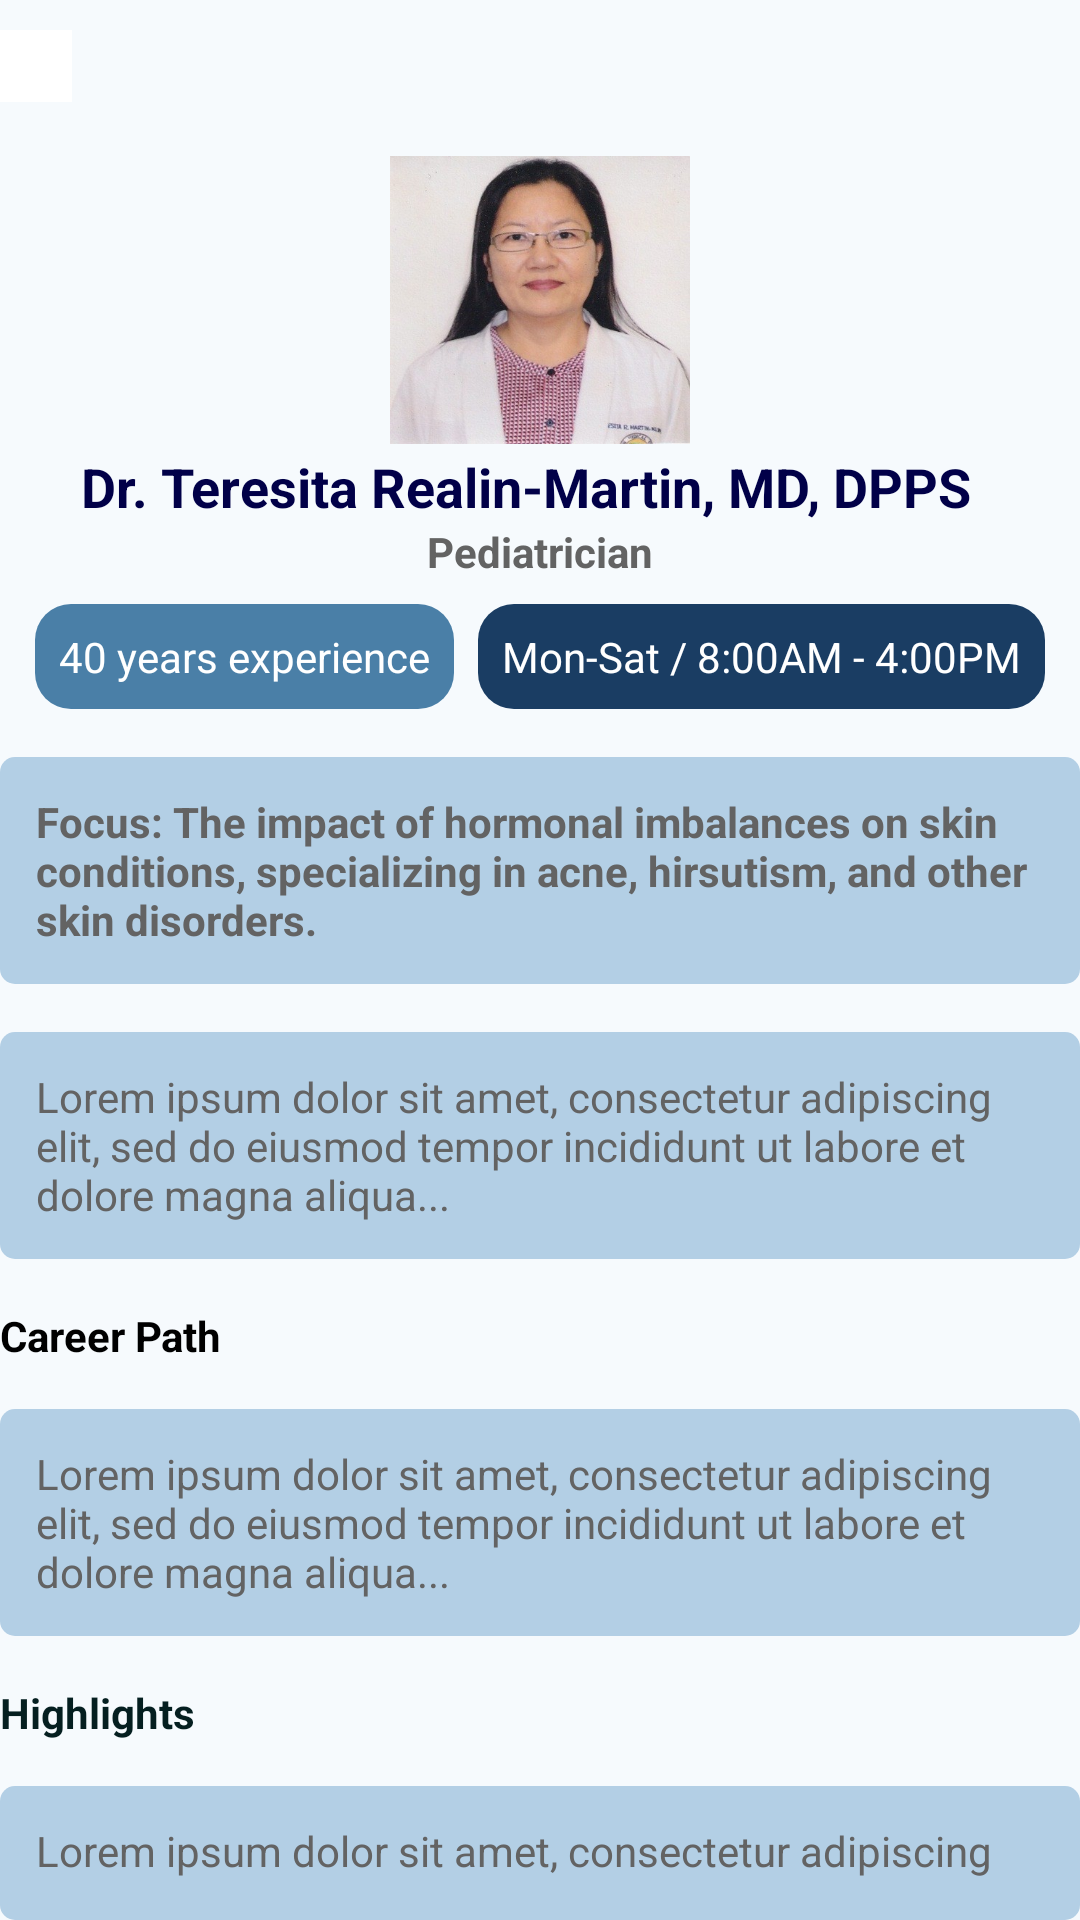

Write the Android layout XML for this screen, with the resource values it uses.
<!-- AndroidManifest.xml: application theme Theme.THESIS -->
<!-- res/layout/info_realin.xml -->
<?xml version="1.0" encoding="utf-8"?>
<RelativeLayout xmlns:android="http://schemas.android.com/apk/res/android"
    xmlns:app="http://schemas.android.com/apk/res-auto"
    xmlns:tools="http://schemas.android.com/tools"
    android:layout_width="match_parent"
    android:layout_height="match_parent"
    tools:context=".Info_Realin"
    android:background="@drawable/background_rounded_f6fafd"
    android:layout_margin="10dp">

    <LinearLayout
        android:id="@+id/info_Realin"
        android:layout_width="match_parent"
        android:layout_height="wrap_content"
        android:textColor="@color/d"
        android:orientation="vertical">


        <LinearLayout
            android:id="@+id/back"
            android:layout_width="wrap_content"
            android:layout_height="wrap_content"
            android:orientation="horizontal"
            android:layout_marginTop="10dp"
            android:gravity="center_vertical">

            <ImageView
                android:id="@+id/backbtn_Realin"
                android:layout_width="24dp"
                android:layout_height="24dp"
                android:src="@drawable/bckblack"
                android:background="@color/white"
                android:layout_marginEnd="8dp"/>

        </LinearLayout>


        <ImageView
            android:layout_width="100dp"
            android:layout_height="100dp"
            android:src="@drawable/docrealin"
            android:layout_gravity="center"
            android:layout_marginTop="16dp"/>


        <TextView
            android:layout_width="wrap_content"
            android:layout_height="wrap_content"
            android:text="Dr. Teresita Realin-Martin, MD, DPPS  "
            android:textStyle="bold"
            android:textColor="@color/blue"
            android:textSize="18sp"
            android:layout_gravity="center"/>

        <TextView
            android:layout_width="wrap_content"
            android:layout_height="19dp"
            android:layout_gravity="center"
            android:text="Pediatrician"
            android:textColor="@color/grey"
            android:textStyle="bold" />


        <LinearLayout
            android:layout_width="match_parent"
            android:layout_height="wrap_content"
            android:orientation="horizontal"
            android:gravity="center"
            android:layout_marginTop="8dp">

            <TextView
                android:layout_width="wrap_content"
                android:layout_height="wrap_content"
                android:text="40 years experience"
                android:textColor="@color/white"
                android:background="@drawable/background_rounded_4a7fa7"
                android:padding="8dp"/>

            <TextView
                android:layout_width="wrap_content"
                android:layout_height="wrap_content"
                android:text="Mon-Sat / 8:00AM - 4:00PM"
                android:textColor="@color/white"
                android:background="@drawable/background_rounded_1a3d63"
                android:padding="8dp"
                android:layout_marginStart="8dp"/>
        </LinearLayout>


        <TextView
            android:layout_width="match_parent"
            android:layout_height="wrap_content"
            android:text="Focus: The impact of hormonal imbalances on skin conditions, specializing in acne, hirsutism, and other skin disorders."
            android:background="@drawable/background_rounded_b3cfe5"
            android:padding="12dp"
            android:textStyle="bold"
            android:textColor="@color/grey"
            android:layout_marginTop="16dp"/>


        <TextView
            android:layout_width="match_parent"
            android:layout_height="wrap_content"
            android:padding="12dp"
            android:textColor="@color/grey"
            android:background="@drawable/background_rounded_b3cfe5"
            android:text="Lorem ipsum dolor sit amet, consectetur adipiscing elit, sed do eiusmod tempor incididunt ut labore et dolore magna aliqua..."
            android:layout_marginTop="16dp"/>


        <TextView
            android:layout_width="match_parent"
            android:layout_height="wrap_content"
            android:text="Career Path"
            android:textColor="@color/black"
            android:textStyle="bold"
            android:layout_marginTop="16dp"/>

        <TextView
            android:layout_width="match_parent"
            android:layout_height="wrap_content"
            android:layout_marginTop="15dp"
            android:padding="12dp"
            android:textColor="@color/grey"
            android:background="@drawable/background_rounded_b3cfe5"
            android:text="Lorem ipsum dolor sit amet, consectetur adipiscing elit, sed do eiusmod tempor incididunt ut labore et dolore magna aliqua..."/>


        <TextView
            android:layout_width="match_parent"
            android:layout_height="wrap_content"
            android:text="Highlights"
            android:textStyle="bold"
            android:textColor="@color/d"
            android:layout_marginTop="16dp"/>

        <TextView
            android:layout_width="match_parent"
            android:layout_height="wrap_content"
            android:layout_marginTop="15dp"
            android:textColor="@color/grey"
            android:background="@drawable/background_rounded_b3cfe5"
            android:padding="12dp"
            android:text="Lorem ipsum dolor sit amet, consectetur adipiscing elit, sed do eiusmod tempor incididunt ut labore et dolore magna aliqua..."/>


    </LinearLayout>


</RelativeLayout>
<!-- resources referenced by this layout -->
<resources>
  <color name="black">#FF000000</color>
  <color name="blue">#010048</color>
  <color name="d">#051f20</color>
  <color name="grey">#636363</color>
  <color name="white">#FFFFFFFF</color>
  <!-- drawable background_rounded_1a3d63 (drawable) -->
  <?xml version="1.0" encoding="utf-8"?>
  <shape xmlns:android="http://schemas.android.com/apk/res/android"
      android:shape="rectangle">
      <solid android:color="#1A3D63" /> 
      <corners android:radius="12dp" /> 
  </shape>
  <!-- drawable background_rounded_4a7fa7 (drawable) -->
  <?xml version="1.0" encoding="utf-8"?>
  <shape xmlns:android="http://schemas.android.com/apk/res/android"
      android:shape="rectangle">
      <solid android:color="#4A7FA7" /> 
      <corners android:radius="12dp" /> 
  </shape>
  <!-- drawable background_rounded_b3cfe5 (drawable) -->
  <?xml version="1.0" encoding="utf-8"?>
  <shape xmlns:android="http://schemas.android.com/apk/res/android"
      android:shape="rectangle">
      <solid android:color="#B3CFE5" /> 
      <corners android:radius="5dp" /> 
  </shape>
  <!-- drawable background_rounded_f6fafd (drawable) -->
  <?xml version="1.0" encoding="utf-8"?>
  <shape xmlns:android="http://schemas.android.com/apk/res/android"
      android:shape="rectangle">
      <solid android:color="#F6FAFD" /> 
      <corners android:radius="0dp" /> 
  </shape>
  <!-- drawable docrealin: jpeg bitmap (drawable, 42775 bytes) -->
  <style name="Theme.THESIS" parent="Base.Theme.THESIS" />
  <style name="Base.Theme.THESIS" parent="Theme.AppCompat.Light.NoActionBar">
          
          
      </style>
</resources>
